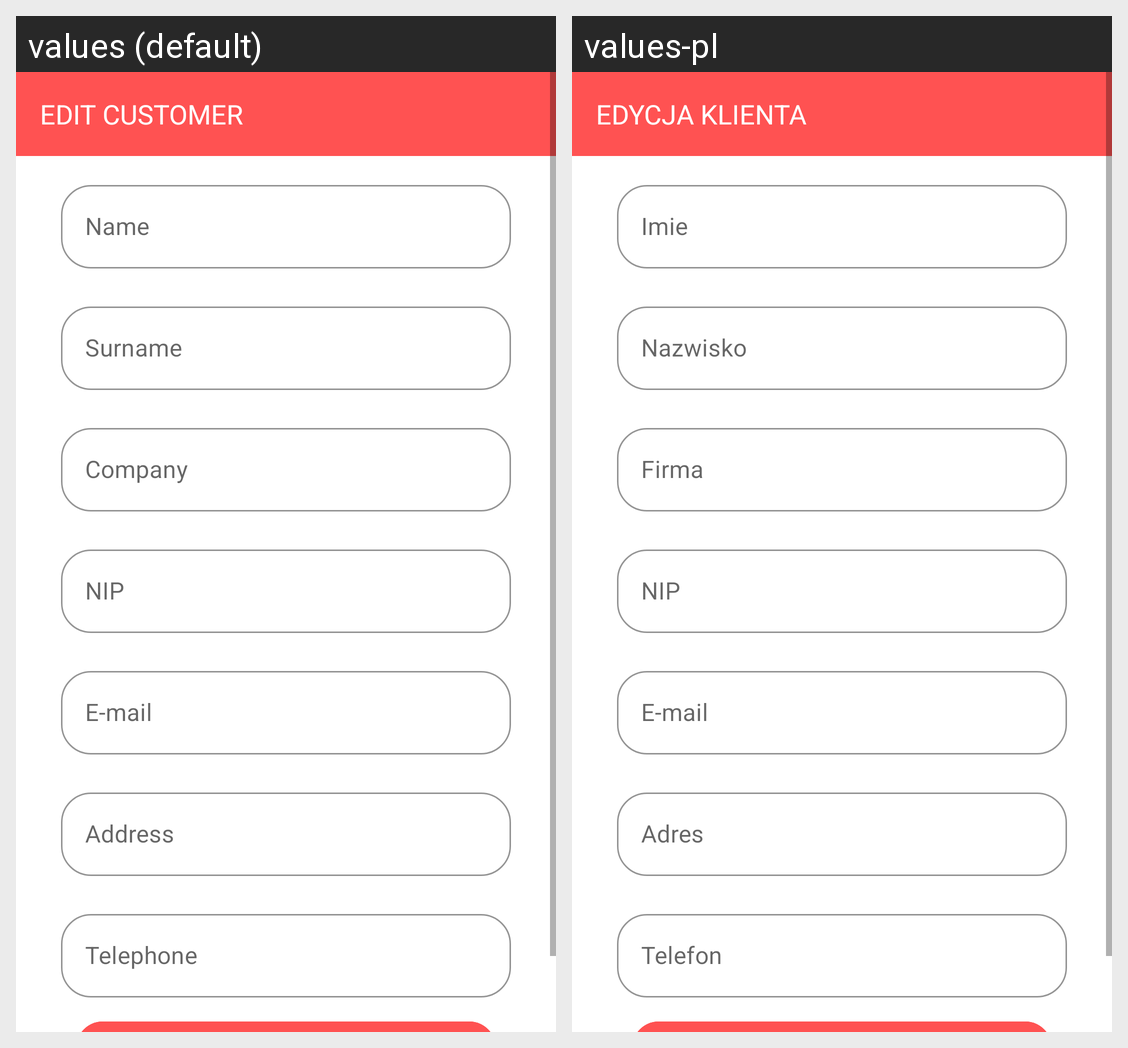

Translations of the strings shown on this Android screen, per locale in the grid:
Android screen res/layout/activity_show_customer.xml rendered under 2 locales, left to right: values (default), values-pl. Device: Nexus 5 (rendered at 1080×1920; each locale shown at half size, 540×960, under a caption strip naming it); theme AppTheme.
Strings drawn on this screen, with the default value and each locale's value (text and hints the layout hard-codes, and strings that could not be matched under every locale, appear in the picture but are not listed):

cc_edit_customer
  values: Edit Customer
  values-pl: Edycja Klienta

cc_name_hint_text
  values: Name
  values-pl: Imie

cc_surname_hint_text
  values: Surname
  values-pl: Nazwisko

cc_company_hint_text
  values: Company
  values-pl: Firma

cc_nip_hint_text
  values: NIP
  values-pl: NIP

cc_email_hint_text
  values: E-mail
  values-pl: E-mail

cc_address_hint_text
  values: Address
  values-pl: Adres

cc_telephone_hint_text
  values: Telephone
  values-pl: Telefon
